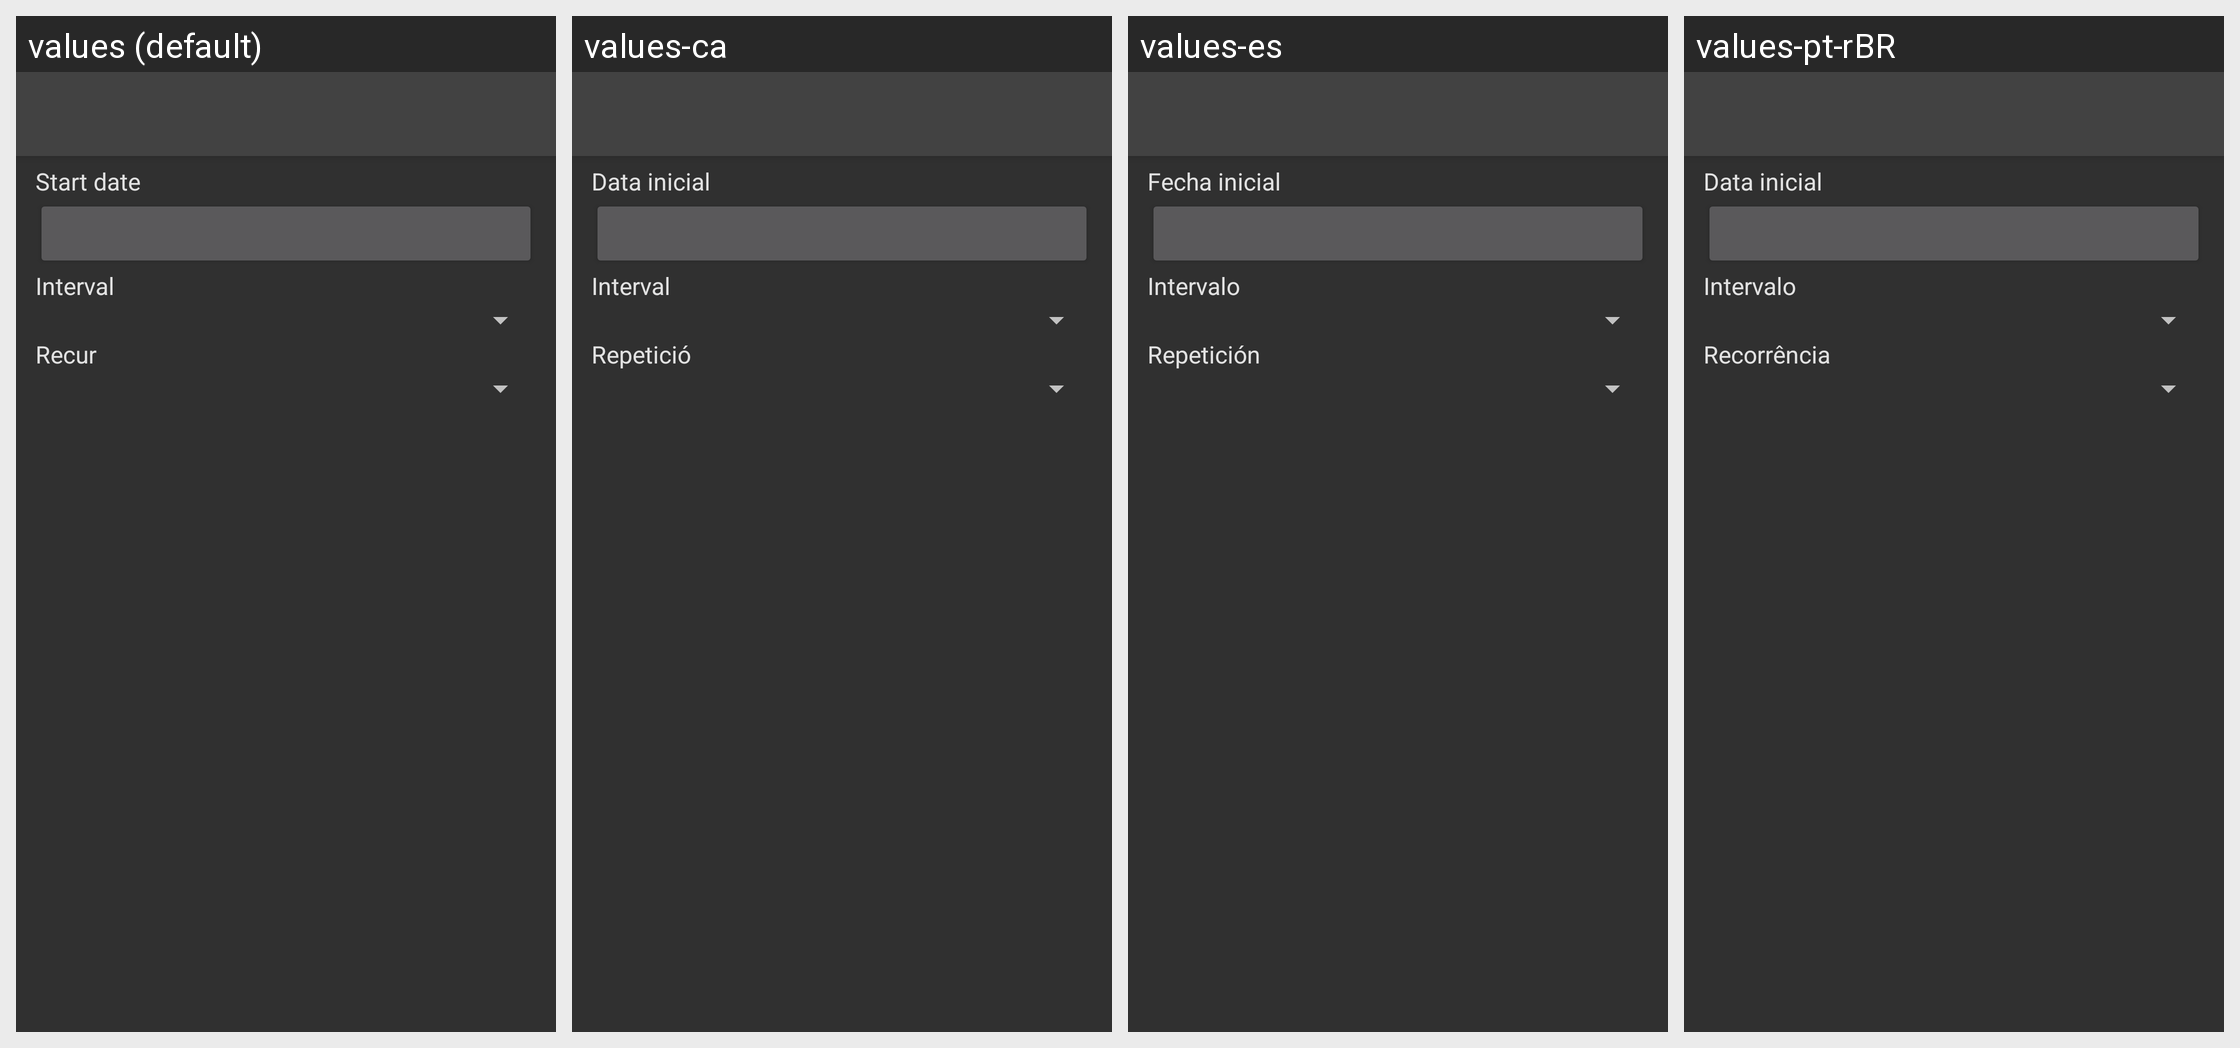

The same Android screen rendered under several of its app's locales, left to right. List the strings drawn on it with the default value and each locale's translation.
Android screen res/layout/recur.xml rendered under 4 locales, left to right: values (default), values-ca, values-es, values-pt-rBR. Device: Nexus 5 (rendered at 1080×1920; each locale shown at half size, 540×960, under a caption strip naming it); theme Theme.Financisto.
Other locales in the repository, not shown: values-cs-rCZ, values-da, values-de, values-fr, values-hu, values-it, values-ko, values-no-rNB, values-pl, values-pt-rPT, values-ro, values-ru, values-sk, values-uk-rUA, values-zh-rCN, values-zh-rTW.
Strings drawn on this screen, with the default value and each locale's value (text and hints the layout hard-codes, and strings that could not be matched under every locale, appear in the picture but are not listed):

start_date
  values: Start date
  values-ca: Data inicial
  values-es: Fecha inicial
  values-pt-rBR: Data inicial

interval
  values: Interval
  values-ca: Interval
  values-es: Intervalo
  values-pt-rBR: Intervalo

recur
  values: Recur
  values-ca: Repetició
  values-es: Repetición
  values-pt-rBR: Recorrência
